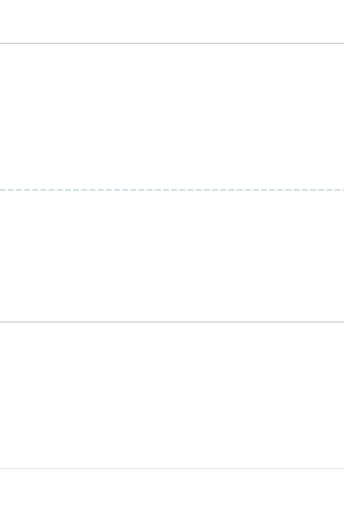
t = 0.00 s
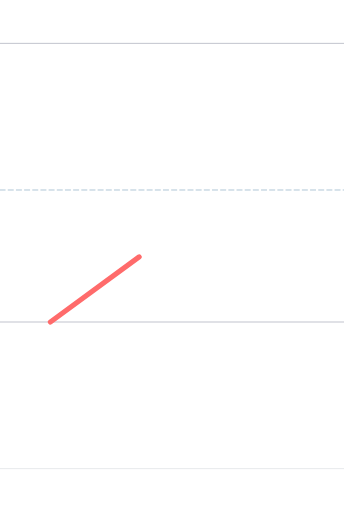
t = 0.30 s
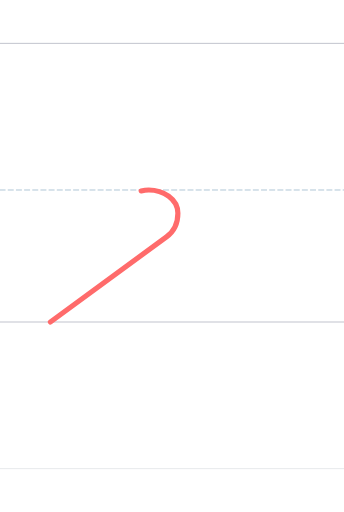
t = 0.60 s
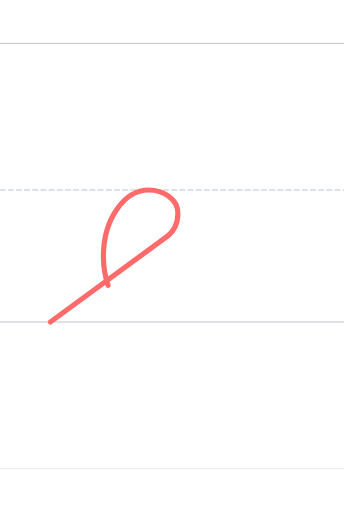
t = 0.90 s
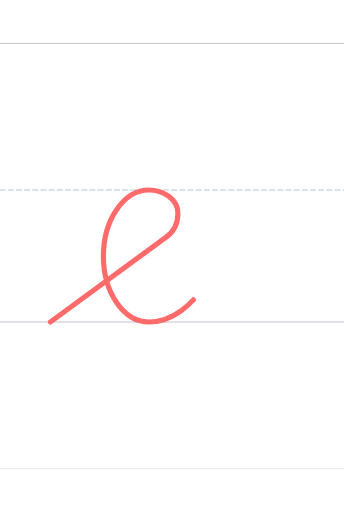
t = 1.20 s

The animated SVG that drew these frames (rendered in a browser with its animation timeline set to each time). Animation: 1 SMIL element (animate=1); one cycle of 1.20 s.

<?xml version="1.0" encoding="UTF-8"?>
<svg xmlns="http://www.w3.org/2000/svg" viewBox="-200 -1496.0 1600 2378.0" width="800" height="600" stroke-linecap="round" stroke-linejoin="round">
  <style>
    .guide { stroke-width: 4; opacity: 0.35; fill: none; }
    .guide.mid { stroke-dasharray: 24 14; opacity: 0.5; }
    .stroke { fill: none; stroke-width: 24; stroke-linecap: round; stroke-linejoin: round; }
  </style>
  <line class="guide" x1="-200" y1="0" x2="1400" y2="0" stroke="#2F3A56"/>
  <line class="guide mid" x1="-200" y1="-614.0" x2="1400" y2="-614.0" stroke="#457B9D"/>
  <line class="guide" x1="-200" y1="-1296.0" x2="1400" y2="-1296.0" stroke="#2F3A56"/>
  <line class="guide" x1="-200" y1="682.0" x2="1400" y2="682.0" stroke="#ADB5BD" stroke-width="2"/>
  <path class="stroke" d="M 34.386,-0.000 L 574.386,-396.000 C 609.725,-421.914 627.386,-457.000 627.386,-506.000 C 627.386,-574.008 557.000,-614.000 492.000,-614.000 C 376.000,-614.000 281.000,-475.000 281.000,-306.000 C 281.000,-137.000 376.000,-0.000 491.999,-0.000 C 549.000,-0.000 591.126,-15.273 641.999,-52.060 C 665.809,-69.277 684.420,-86.557 699.323,-103.000" stroke="#FF6B6B" pathLength="1" stroke-dasharray="1" stroke-dashoffset="1">
    <animate attributeName="stroke-dashoffset" values="1;0" dur="1.20s" begin="0.00s" fill="freeze"/>
  </path>
</svg>